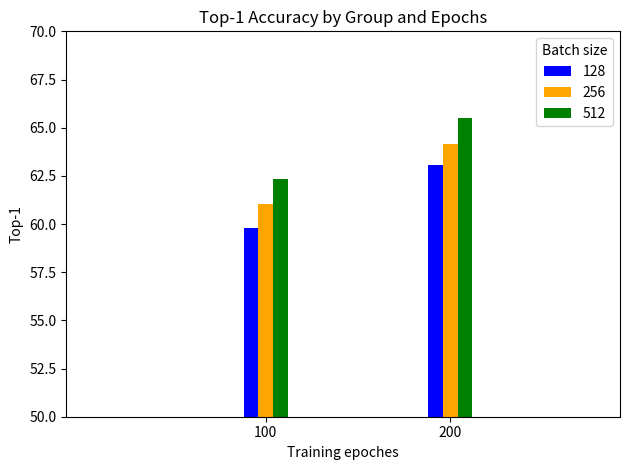

Write Python code to recreate this figure.
import matplotlib.pyplot as plt
import numpy as np

groups = ['100', '200']
batch_sz128 = [59.81962203979492, 63.069854736328125]
batch_sz256 = [61.03630447387695, 64.12914276123047]
batch_sz512 = [62.318477630615234, 65.48713684082031]
# Number of groups
n_groups = len(groups)

# Create a figure and a set of subplots
fig, ax = plt.subplots()

# Set the bar width
bar_width = 0.08

# Set the opacity
opacity = 1.0

# Set the positions of the bars on the x-axis
index = np.arange(n_groups)

# Plot the bars
rects1 = plt.bar(index, batch_sz128, bar_width, alpha=opacity, color='b', label='128')
rects2 = plt.bar(index + bar_width, batch_sz256, bar_width, alpha=opacity, color='orange', label='256')
rects2 = plt.bar(index + 2*bar_width, batch_sz512, bar_width, alpha=opacity, color='g', label='512')

# Add labels, title, and legend
plt.xlabel('Training epoches')
plt.ylabel('Top-1')
plt.title('Top-1 Accuracy by Group and Epochs')
plt.xlim(-1, 2)
plt.xticks(index + bar_width, groups)
plt.ylim(50, 70)
plt.yticks(np.arange(50, 71, 2.5))

plt.legend(title='Batch size')

# Display the chart
plt.tight_layout()
plt.show()